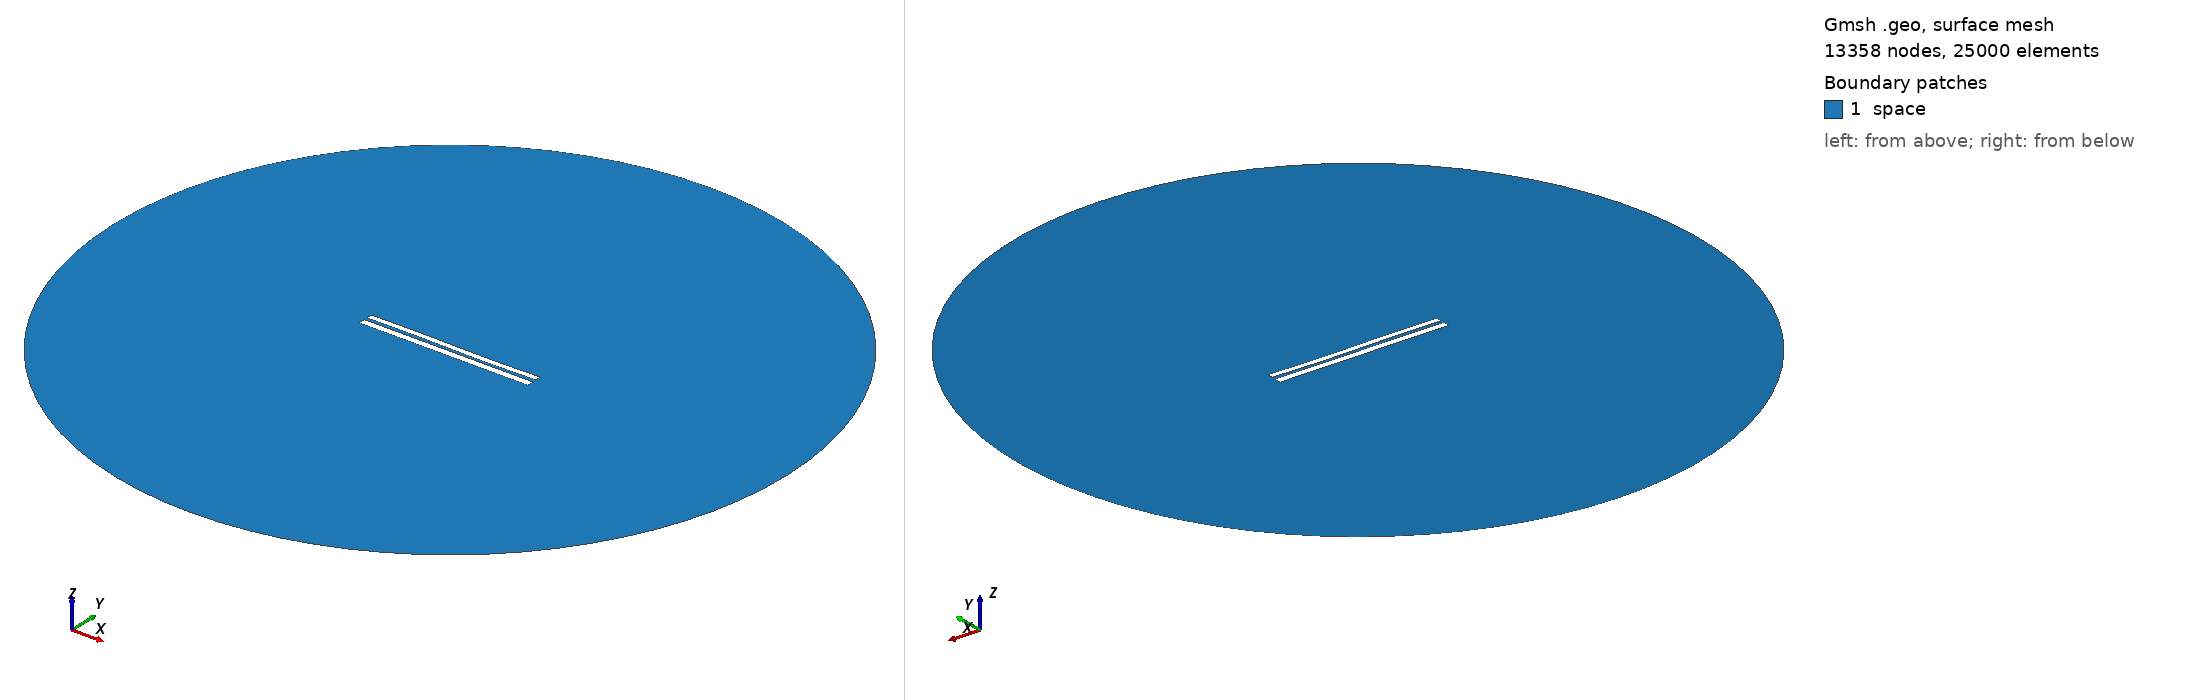

Gmsh geometry script, surface-meshed: 13358 nodes, 25000 surface elements. Boundary patches (legend numbers): 1 space. Left view from above one corner, right view from below the opposite corner. Legend entries are the model's physical surfaces. The drawing asked Gmsh for element sizes between 1% and 20% of the model's largest extent; the script's own settings can give other sizes.

=== 7048.geo (drawn) ===
//---------------------------------------
// Geometry kernel
//---------------------------------------

SetFactory("OpenCASCADE");



//---------------------------------------
// Parameters of the geometry
//---------------------------------------

// Overetch of the upper plate
overetch = 0.25;

// Distance between the plates
distance = 1.75;

// Discretization over the x axis (for the deformation)
nx = 50; 

// Length of the plate
L = 100 - overetch; 

// Number of modes
n = 4; 

// 1st mode coefficient
coeff(1) = -0.075;
beta(1) = 0.596864 * 3.1415926535 / L;

// 2nd mode coefficient
coeff(2) = -0.075;
beta(2) = 1.49418 * 3.1415926535 / L;

// 3rd mode coefficient
coeff(3) = 0.15;
beta(3) = 2.50025 * 3.1415926535 / L;

// 4th mode coefficient
coeff(4) = 0.0;
beta(4) = 3.49999 * 3.1415926535 / L;



//---------------------------------------
// Upper plate (deformed rectangle)
//---------------------------------------

// Coordiantes of the upper plate
xmin = -50;
xmax = 50 - overetch;

// Height of the upper plate
yheight = 4 - 2 * overetch;

// Indexes of the points
UpperID[] = {};
LowerID[] = {};
LeftID[] = {};
RightID[] = {};

// Point index
p = 1;

// Horizontal edges
For i In {1:nx}
    x = xmin + (i-1)*(xmax - xmin)/(nx-1);

    y_bottom = distance / 2 + overetch;
    For j In {1:n}
        C = (Cosh(beta(j)*L) + Cos(beta(j)*L)) / (Sinh(beta(j)*L) + Sin(beta(j)*L));
        y_bottom  = y_bottom + coeff(j) * (Cosh(beta(j)*(x+50)) - Cos(beta(j)*(x+50)) - C * (Sinh(beta(j)*(x+50)) - Sin(beta(j)*(x+50))));
    EndFor

    y_top = y_bottom + yheight;

    Point(p) = {x, y_top, 0, 1.0};
    UpperID[i] = p;
    p = p + 1;

    Point(p) = {x, y_bottom, 0, 1.0};
    LowerID[i] = p;
    p = p + 1;
EndFor

// Create point lists
UpperPts[] = {}; LowerPts[] = {};
For i In {1:nx}
  UpperPts[] += {UpperID[i]};
  LowerPts[] += {LowerID[i]};
EndFor

// Build splines
Spline(1) = {UpperPts[]};
Spline(2) = {LowerPts[]};
Line(3) = {LowerPts[nx-1], UpperPts[nx-1]};
Line(4) = {LowerPts[0], UpperPts[0]};

// Build the plane surface
Curve Loop(1) = {2, 3, -1, -4};
Plane Surface(1) = {1};



//---------------------------------------
// Lower plate (rectangle)
//---------------------------------------

// Vertices
Point(1001) = {-50, -1, 0, 1.0};
Point(1002) = { 50, -1, 0, 1.0};
Point(1003) = { 50,  -5, 0, 1.0};
Point(1004) = {-50,  -5, 0, 1.0};

// Edges
Line(5) = {1001, 1002};
Line(6) = {1002, 1003};
Line(7) = {1003, 1004};
Line(8) = {1004, 1001};

// Plane surface
Line Loop(2) = {5, 6, 7, 8};
Plane Surface(2) = {2}; 



//---------------------------------------
// Outer (fictious) boundary
//---------------------------------------

// Points
Point(1005) = {0, 0, 0};       // Center
Point(1006) = {200, 0, 0};     // Start point
Point(1007) = {0, 200, 0};     // 90 degrees
Point(1008) = {-200, 0, 0};    // 180 degrees
Point(1009) = {0, -200, 0};    // 270 degrees

// Circle arcs (each needs start, center, end)
Circle(9) = {1006, 1005, 1007};
Circle(10) = {1007, 1005, 1008};
Circle(11) = {1008, 1005, 1009};
Circle(12) = {1009, 1005, 1006};

// Plane surface for the entire domain
Curve Loop(3) = {9, 10, 11, 12};
Surface(3) = {3};

// Subtract the plates from the whole domain to obtain the actual domain where we want to solve the equations
BooleanDifference{ Surface{3}; Delete; }{ Surface{1}; Surface{2}; Delete; }




//---------------------------------------
// Transfinite Lines/Curves
//---------------------------------------

// Set the number of points on the boundaries
r = 7;

// Plates
Transfinite Curve {1, 2} = 50*r Using Progression 1;
Transfinite Curve {3, 4} = 2*r Using Progression 1;
Transfinite Line {5, 7} = 50*r Using Progression 1;
Transfinite Line {6, 8} = 2*r Using Progression 1;

// Outer boundary
Transfinite Line {9, 10, 11, 12} = 20 Using Progression 1;



//---------------------------------------
// Physical groups
//---------------------------------------                

// Physical curves (boundaries)
Physical Line("force_segment", 10) = {2};
Physical Line("upper_plate", 11) = {1, 3, 4};
Physical Line("lower_plate", 12) = {5, 6, 7, 8};
Physical Line("boundary", 20) = {9, 10, 11, 12};

// Physical Surfaces
Physical Surface("space", 30) = {3};



//---------------------------------------
// 6. Generate the Mesh
//---------------------------------------

// 2D mesh generation
Mesh 2;
